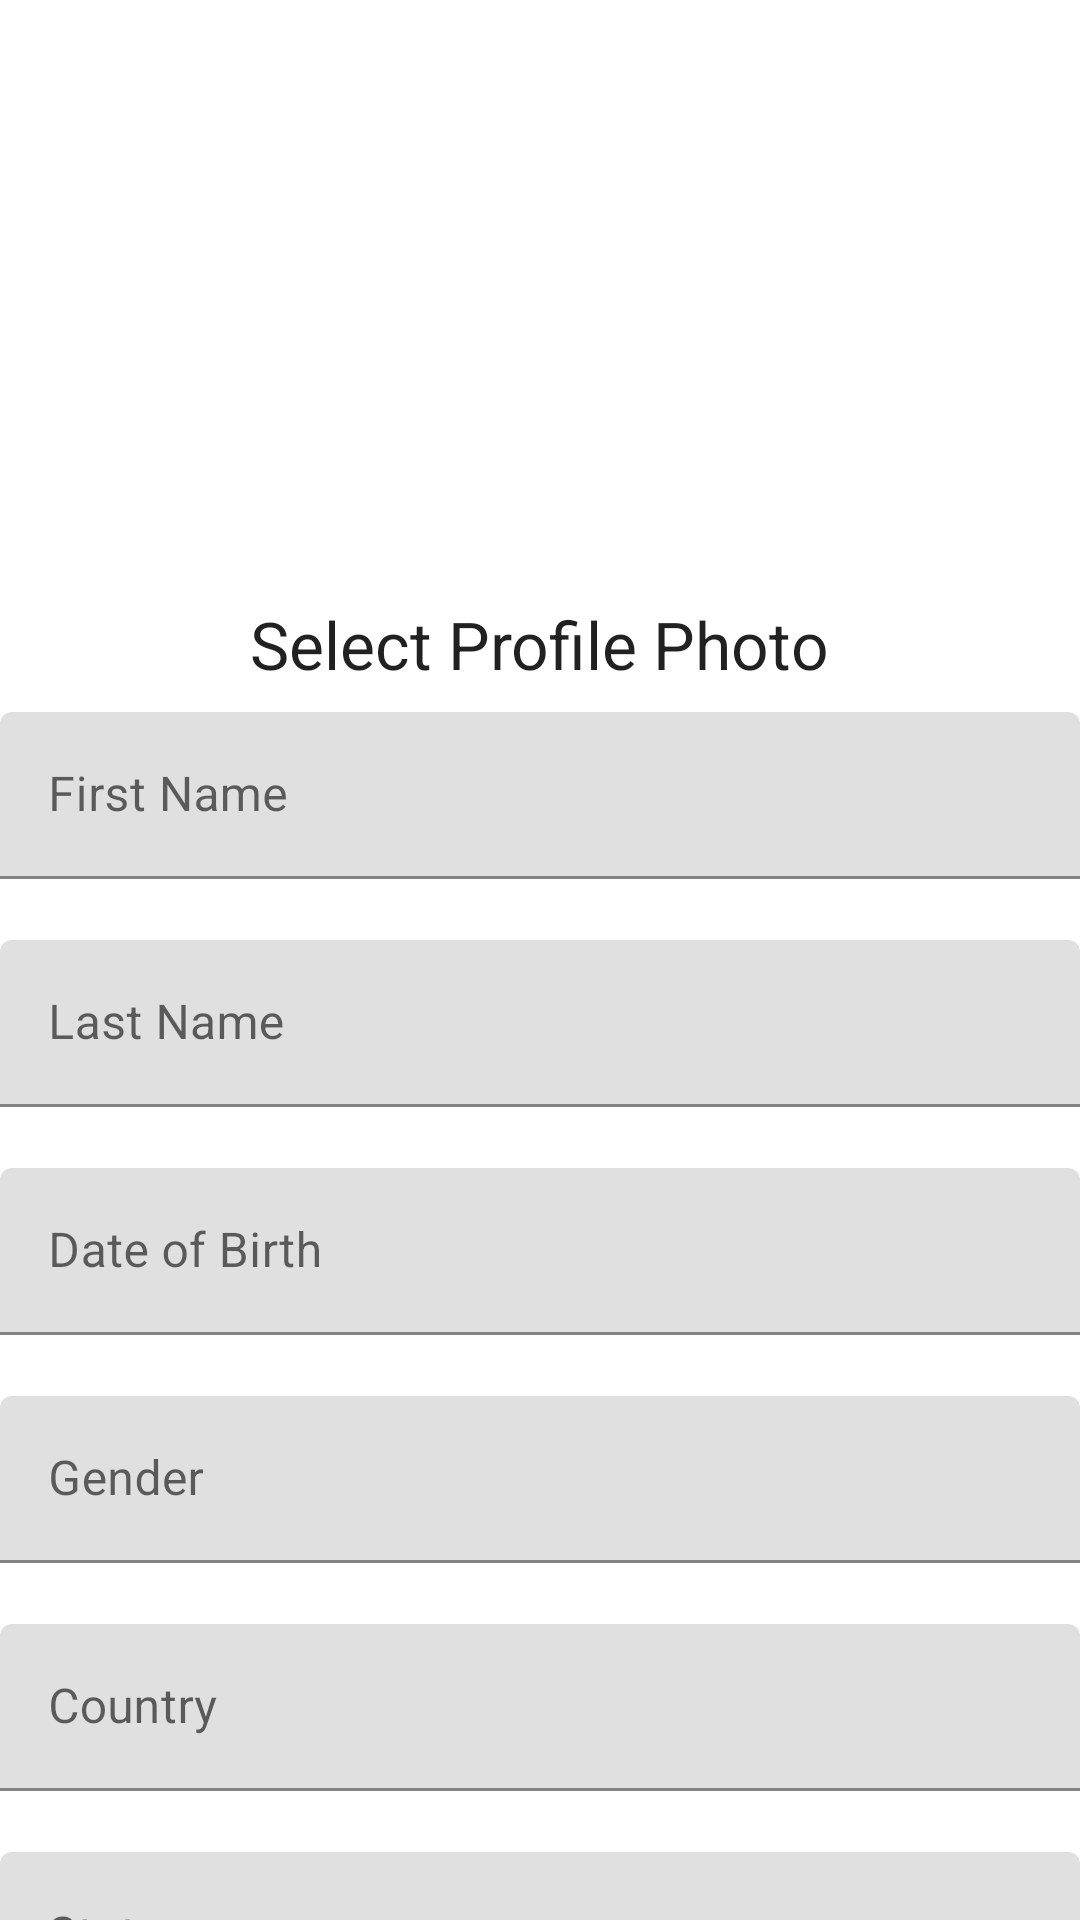

Reconstruct the res/layout file that produces this screen, plus the resources it refers to.
<!-- AndroidManifest.xml: application theme Theme.SampleProjectt -->
<!-- res/layout/activity_enroll.xml -->
<?xml version="1.0" encoding="utf-8"?>
<LinearLayout xmlns:android="http://schemas.android.com/apk/res/android"
    xmlns:app="http://schemas.android.com/apk/res-auto"
    xmlns:tools="http://schemas.android.com/tools"
    android:layout_width="match_parent"
    android:layout_height="match_parent"
    android:orientation="vertical"
    tools:context=".EnrollActivity">

    <androidx.core.widget.NestedScrollView
        android:layout_width="match_parent"
        android:layout_height="match_parent">

        <LinearLayout
            android:layout_width="match_parent"
            android:layout_height="match_parent"
            android:orientation="vertical">

            <ImageView
                android:id="@+id/image_users"
                android:layout_width="200dp"
                android:layout_height="200dp"
                android:layout_gravity="center"
                android:scaleType="centerCrop"
                android:src="@drawable/ic_image_placeholder"/>

            <TextView
                android:id="@+id/text_view_profile"
                android:layout_width="wrap_content"
                android:layout_height="wrap_content"
                android:text="@string/select_profile_photo"
                android:layout_gravity="center"
                android:layout_marginBottom="8dp"
                android:textAppearance="@style/TextAppearance.AppCompat.Large"/>

            <com.google.android.material.textfield.TextInputLayout
                android:id="@+id/edit_text_first_name"
                android:layout_width="match_parent"
                android:layout_height="wrap_content"
                app:errorEnabled="true">

                <com.google.android.material.textfield.TextInputEditText
                    android:layout_width="match_parent"
                    android:layout_height="match_parent"
                    android:hint="@string/first_name"
                    android:inputType="text" />

            </com.google.android.material.textfield.TextInputLayout>

            <com.google.android.material.textfield.TextInputLayout
                android:id="@+id/edit_text_last_name"
                android:layout_width="match_parent"
                android:layout_height="wrap_content"
                app:errorEnabled="true">

                <com.google.android.material.textfield.TextInputEditText
                    android:layout_width="match_parent"
                    android:layout_height="match_parent"
                    android:hint="@string/last_name"
                    android:inputType="text" />

            </com.google.android.material.textfield.TextInputLayout>


            <com.google.android.material.textfield.TextInputLayout
                android:id="@+id/edit_text_date_of_birth"
                android:layout_width="match_parent"
                android:layout_height="wrap_content"
                app:errorEnabled="true">

                <com.google.android.material.textfield.TextInputEditText
                    android:layout_width="match_parent"
                    android:layout_height="match_parent"
                    android:hint="@string/date_of_birth"
                    android:inputType="date" />

            </com.google.android.material.textfield.TextInputLayout>


            <com.google.android.material.textfield.TextInputLayout
                android:id="@+id/edit_text_gender"
                android:layout_width="match_parent"
                android:layout_height="wrap_content"
                app:errorEnabled="true">

                <com.google.android.material.textfield.TextInputEditText
                    android:layout_width="match_parent"
                    android:layout_height="match_parent"
                    android:hint="@string/gender"
                    android:inputType="text" />

            </com.google.android.material.textfield.TextInputLayout>


            <com.google.android.material.textfield.TextInputLayout
                android:id="@+id/edit_text_country"
                android:layout_width="match_parent"
                android:layout_height="wrap_content"
                app:errorEnabled="true">

                <com.google.android.material.textfield.TextInputEditText
                    android:layout_width="match_parent"
                    android:layout_height="match_parent"
                    android:hint="@string/country"
                    android:inputType="text" />

            </com.google.android.material.textfield.TextInputLayout>


            <com.google.android.material.textfield.TextInputLayout
                android:id="@+id/edit_text_state"
                android:layout_width="match_parent"
                android:layout_height="wrap_content"
                app:errorEnabled="true">

                <com.google.android.material.textfield.TextInputEditText
                    android:layout_width="match_parent"
                    android:layout_height="match_parent"
                    android:hint="@string/state"
                    android:inputType="text" />

            </com.google.android.material.textfield.TextInputLayout>


            <com.google.android.material.textfield.TextInputLayout
                android:id="@+id/edit_text_home_town"
                android:layout_width="match_parent"
                android:layout_height="wrap_content"
                app:errorEnabled="true">

                <com.google.android.material.textfield.TextInputEditText
                    android:layout_width="match_parent"
                    android:layout_height="match_parent"
                    android:hint="@string/home_town"
                    android:inputType="text" />

            </com.google.android.material.textfield.TextInputLayout>


            <com.google.android.material.textfield.TextInputLayout
                android:id="@+id/edit_text_phone_number"
                android:layout_width="match_parent"
                android:layout_height="wrap_content"
                app:errorEnabled="true">

                <com.google.android.material.textfield.TextInputEditText
                    android:layout_width="match_parent"
                    android:layout_height="match_parent"
                    android:hint="@string/phone_number"
                    android:inputType="number"
                    android:maxLength="10" />

            </com.google.android.material.textfield.TextInputLayout>


            <com.google.android.material.textfield.TextInputLayout
                android:id="@+id/edit_text_telephone_number"
                android:layout_width="match_parent"
                android:layout_height="wrap_content"
                app:errorEnabled="true">

                <com.google.android.material.textfield.TextInputEditText
                    android:layout_width="match_parent"
                    android:layout_height="match_parent"
                    android:hint="@string/telephone_number"
                    android:inputType="number"
                    android:maxLength="10" />

            </com.google.android.material.textfield.TextInputLayout>

            <Button
                android:id="@+id/button_submit"
                android:layout_width="match_parent"
                android:layout_height="wrap_content"
                android:text="@string/add_user"
                android:layout_gravity="center"
                android:layout_marginBottom="16dp"
                />

        </LinearLayout>
    </androidx.core.widget.NestedScrollView>

</LinearLayout>
<!-- resources referenced by this layout -->
<resources>
  <string name="add_user">Add User</string>
  <string name="country">Country</string>
  <string name="date_of_birth">Date of Birth</string>
  <string name="first_name">First Name</string>
  <string name="gender">Gender</string>
  <string name="home_town">Home Town</string>
  <string name="last_name">Last Name</string>
  <string name="phone_number">Phone Number</string>
  <string name="select_profile_photo">Select Profile Photo</string>
  <string name="state">State</string>
  <string name="telephone_number">Telephone Number</string>
  <style name="Theme.SampleProjectt" parent="Theme.MaterialComponents.DayNight.DarkActionBar">
          
          <item name="colorPrimary">@color/purple_500</item>
          <item name="colorPrimaryVariant">@color/purple_700</item>
          <item name="colorOnPrimary">@color/white</item>
          
          <item name="colorSecondary">@color/teal_200</item>
          <item name="colorSecondaryVariant">@color/teal_700</item>
          <item name="colorOnSecondary">@color/black</item>
          
          <item name="android:statusBarColor" tools:targetApi="l">?attr/colorPrimaryVariant</item>
          
      </style>
  <!-- not gathered from this repository: default colours our renderer supplied (Android Studio template values) -->
  <color name="purple_500">#FF6200EE</color>
  <color name="purple_700">#FF3700B3</color>
  <color name="teal_200">#FF03DAC5</color>
  <color name="teal_700">#FF018786</color>
  <color name="black">#FF000000</color>
  <color name="white">#FFFFFFFF</color>
</resources>
